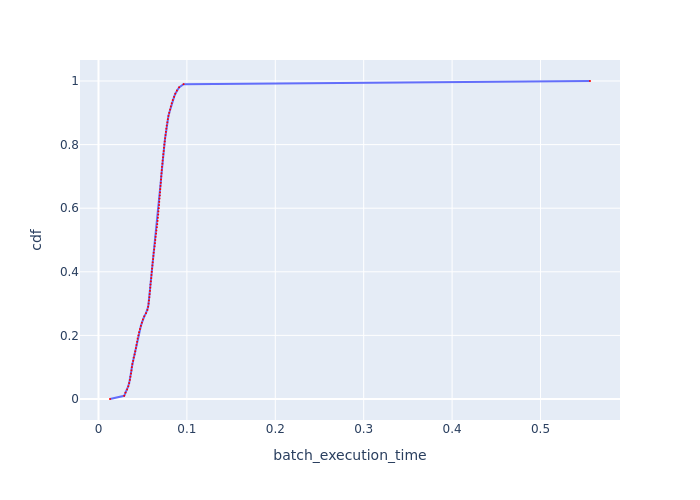

The table this chart was drawn from, first rows:
cdf, batch_execution_time
0.0, 0.01302
0.01, 0.0291
0.02, 0.03053
0.03, 0.03242
0.04, 0.03367
0.05, 0.0347
0.06, 0.03554
0.07, 0.03612
0.08, 0.03677
0.09, 0.03729
0.1, 0.03774
0.11, 0.03827
0.12, 0.0392
0.13, 0.03992
0.14, 0.0408
0.15, 0.04154
0.16, 0.0423
0.17, 0.04298
0.18, 0.04367
0.19, 0.04429
0.2, 0.04509
0.21, 0.04591
0.22, 0.04693
0.23, 0.04798
0.24, 0.04914
0.25, 0.05024
0.26, 0.05177
0.27, 0.05377
0.28, 0.05541
0.29, 0.05619
0.3, 0.05664
0.31, 0.0571
0.32, 0.05756
0.33, 0.0579
0.34, 0.05825
0.35, 0.0586
0.36, 0.05884
0.37, 0.05919
0.38, 0.05967
0.39, 0.0599
0.4, 0.06027
0.41, 0.06063
0.42, 0.06099
0.43, 0.06136
0.44, 0.06173
0.45, 0.0621
0.46, 0.06247
0.47, 0.06298
0.48, 0.06348
0.49, 0.06386
0.5, 0.06425
0.51, 0.06463
0.52, 0.06515
0.53, 0.06555
0.54, 0.06607
0.55, 0.06647
0.56, 0.06687
0.57, 0.06714
0.58, 0.06754
0.59, 0.06781
... 41 more rows
